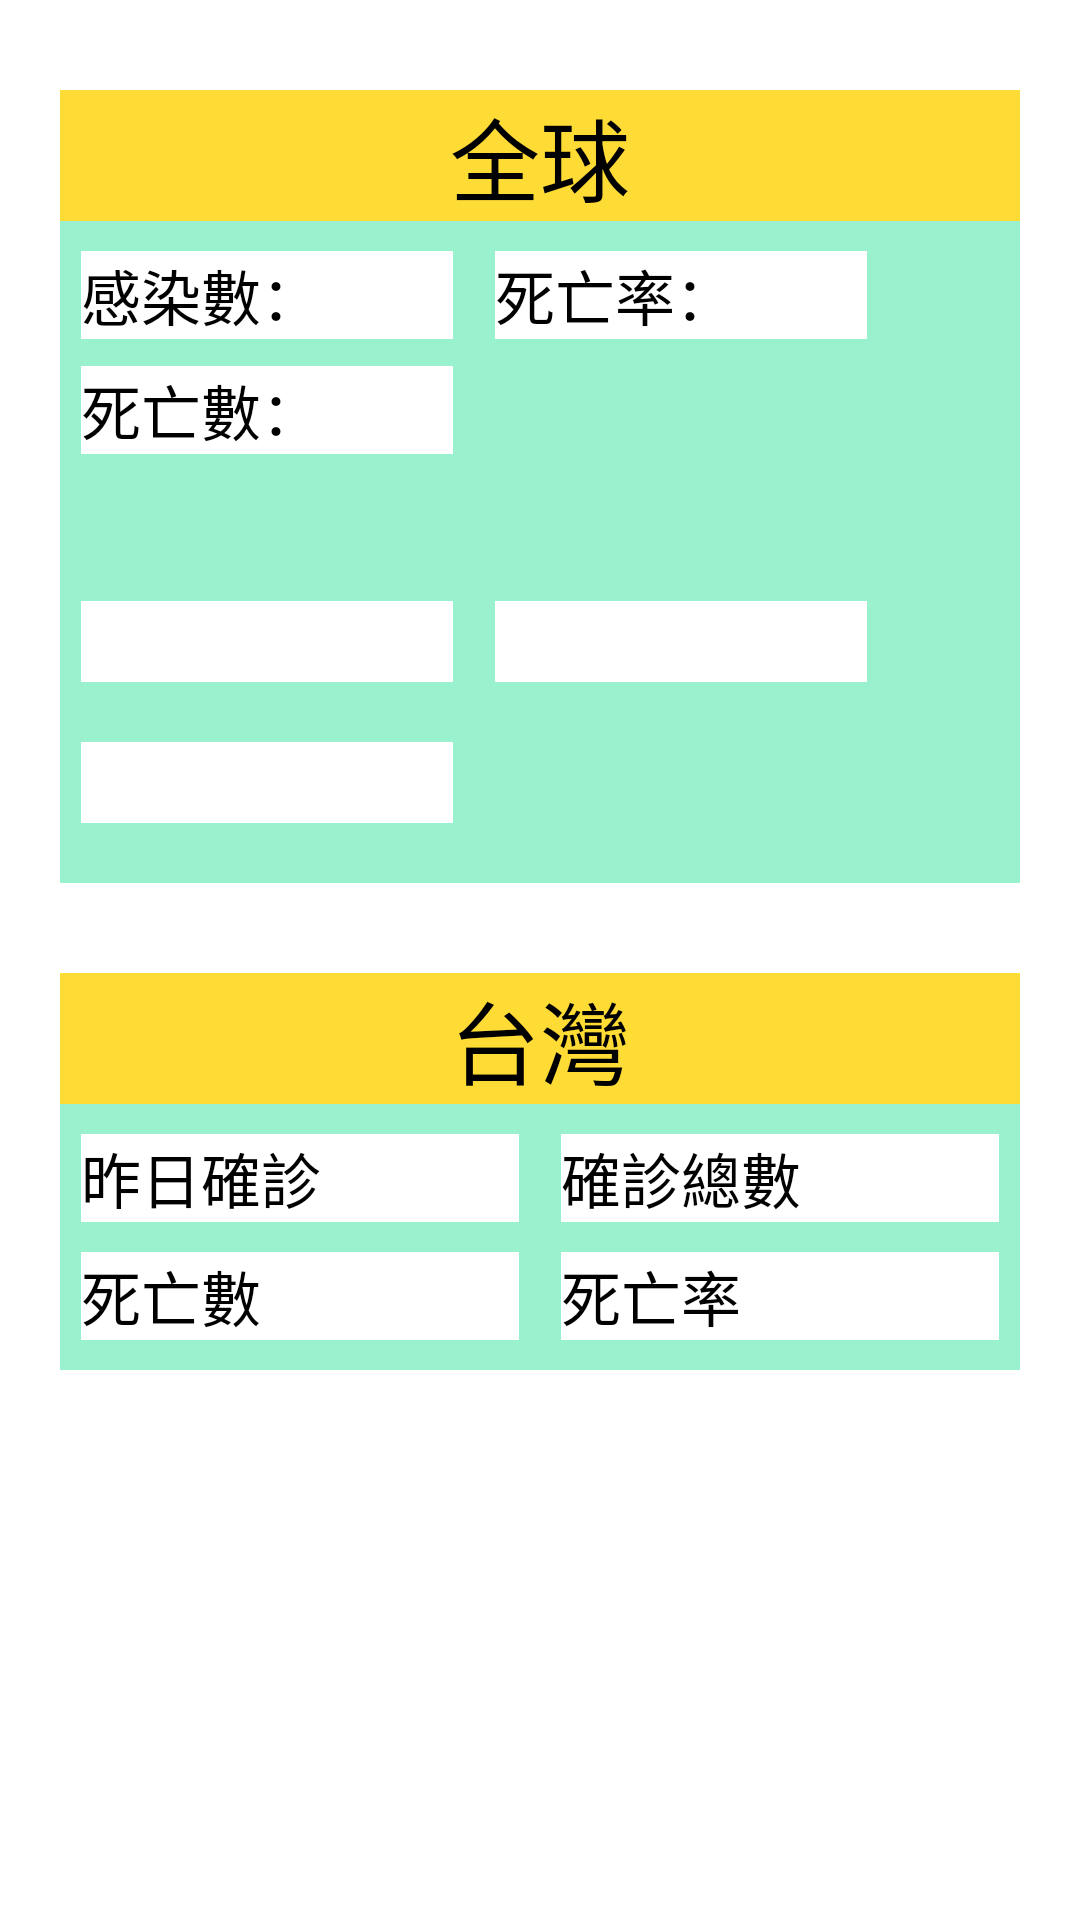

Produce the Android XML layout that renders to this screen, including the resource entries it uses.
<!-- AndroidManifest.xml: application theme Theme.NTPUAppFinal -->
<!-- res/layout/fragment_data.xml -->
<?xml version="1.0" encoding="utf-8"?>
<androidx.constraintlayout.widget.ConstraintLayout xmlns:android="http://schemas.android.com/apk/res/android"
    xmlns:app="http://schemas.android.com/apk/res-auto"
    xmlns:tools="http://schemas.android.com/tools"
    android:layout_width="match_parent"
    android:layout_height="match_parent"
    tools:context=".ui.data.DataFragment">


    <ScrollView
        android:layout_width="match_parent"
        android:layout_height="match_parent"
        tools:layout_editor_absoluteX="157dp"
        tools:layout_editor_absoluteY="326dp">


        <LinearLayout
            android:layout_width="match_parent"
            android:layout_height="match_parent"
            android:orientation="vertical"
            android:layout_marginLeft="20dp"
            android:layout_marginRight="20dp"
            tools:layout_editor_absoluteX="205dp"
            tools:layout_editor_absoluteY="297dp">

            <TableLayout
                android:layout_width="match_parent"
                android:layout_height="match_parent"
                android:stretchColumns="*"
                android:shrinkColumns="0"
                android:layout_marginTop="30dp"
                android:background="#6602DF82">

                <TableRow
                    android:layout_width="match_parent"
                    android:layout_height="match_parent"
                    android:layout_gravity="center"
                    android:background="#FFDC35	"
                    android:layout_marginBottom="10dp">
                    <TextView
                        android:text="全球"
                        android:textColor="@color/black"
                        android:layout_width="match_parent"
                        android:gravity="center"
                        android:textSize="30dp"
                        android:layout_span="3"
                        android:layout_column="0"/>
                </TableRow>

                <TableRow
                    android:layout_width="match_parent"
                    android:layout_height="match_parent"
                    android:gravity="left">
                    <TextView
                        android:id="@+id/g_case"
                        android:text="感染數："
                        android:textColor="@color/black"
                        android:layout_width="match_parent"
                        android:gravity="left"
                        android:textSize="20dp"
                        android:layout_column="0"
                        android:background="#FFFFFF"
                        android:layout_marginHorizontal="7dp"/>
                    <TextView
                        android:id="@+id/g_cfr"
                        android:text="死亡率："
                        android:textColor="@color/black"
                        android:layout_width="match_parent"
                        android:gravity="left"
                        android:textSize="20dp"
                        android:layout_column="0"
                        android:background="#FFFFFF"
                        android:layout_marginHorizontal="7dp"/>
                </TableRow>
                <TableRow
                    android:layout_width="match_parent"
                    android:layout_height="match_parent"
                    android:gravity="left"
                    android:layout_marginVertical="9dp">
                    <TextView
                        android:id="@+id/g_death"
                        android:text="死亡數："
                        android:textColor="@color/black"
                        android:layout_width="match_parent"
                        android:gravity="left"
                        android:textSize="20dp"
                        android:layout_marginHorizontal="7dp"
                        android:background="#FFFFFF"
                        android:layout_column="0"/>
                </TableRow>

                <TableRow
                    android:layout_width="match_parent"
                    android:layout_height="64dp"
                    android:layout_gravity="center"
                    android:layout_marginTop="20dp"
                    android:gravity="center">
                    <Spinner
                        android:id="@+id/choose_contry"
                        android:layout_width="match_parent"
                        android:spinnerMode="dropdown"
                        android:tooltipText="選擇國家"
                        android:layout_span="1"
                        android:background="#FFFFFF"
                        android:layout_marginHorizontal="20dp"></Spinner>
                </TableRow>
                <TableRow
                    android:layout_width="match_parent"
                    android:layout_height="64dp"
                    android:layout_gravity="center"
                    android:layout_marginTop="20dp">
                    <TextView
                        android:id="@+id/c_case"
                        android:text=""
                        android:textColor="@color/black"
                        android:layout_width="match_parent"
                        android:gravity="left"
                        android:textSize="20dp"
                        android:layout_marginHorizontal="7dp"
                        android:background="#FFFFFF"
                        android:layout_column="0"/>
                    <TextView
                        android:id="@+id/c_cfr"
                        android:text=""
                        android:textColor="@color/black"
                        android:layout_width="match_parent"
                        android:gravity="left"
                        android:textSize="20dp"
                        android:layout_marginHorizontal="7dp"
                        android:background="#FFFFFF"
                        android:layout_column="0"/>
                </TableRow>
                <TableRow
                    android:layout_width="match_parent"
                    android:layout_height="64dp"
                    android:layout_gravity="center"
                    android:layout_marginTop="20dp">
                    <TextView
                        android:id="@+id/c_death"
                        android:text=""
                        android:textColor="@color/black"
                        android:layout_width="match_parent"
                        android:gravity="left"
                        android:textSize="20dp"
                        android:layout_marginHorizontal="7dp"
                        android:background="#FFFFFF"
                        android:layout_column="0"/>
                </TableRow>
                <Space
                    android:layout_width="match_parent"
                    android:layout_height="20dp"
                    android:background="#7B7B7B"></Space>

            </TableLayout>

            <TableLayout
                android:layout_width="match_parent"
                android:layout_height="wrap_content"
                android:stretchColumns="*"
                android:shrinkColumns="0"
                android:layout_marginTop="30dp"
                android:background="#6602DF82">
                <TableRow
                    android:layout_width="match_parent"
                    android:layout_height="match_parent"
                    android:layout_gravity="center"
                    android:background="	#FFDC35	">
                    <TextView
                        android:text="台灣"
                        android:textColor="@color/black"
                        android:layout_width="match_parent"
                        android:gravity="center"
                        android:textSize="30dp"
                        android:layout_span="2"
                        android:layout_column="0"/>
                </TableRow>
                <TableRow
                    android:layout_width="match_parent"
                    android:layout_height="match_parent"
                    android:layout_marginVertical="10dp">
                    <TextView
                        android:id="@+id/t_case"
                        android:text="昨日確診"
                        android:textColor="@color/black"
                        android:layout_width="match_parent"
                        android:textSize="20dp"
                        android:layout_marginHorizontal="7dp"
                        android:background="#FFFFFF"/>
                    <TextView
                        android:id="@+id/tt_case"
                        android:text="確診總數"
                        android:textColor="@color/black"
                        android:layout_width="match_parent"
                        android:textSize="20dp"
                        android:layout_marginHorizontal="7dp"
                        android:background="#FFFFFF"/>
                </TableRow>
                <TableRow
                    android:layout_width="match_parent"
                    android:layout_height="match_parent"
                    android:layout_marginBottom="10dp">
                    <TextView
                        android:id="@+id/t_death"
                        android:text="死亡數"
                        android:textColor="@color/black"
                        android:layout_width="match_parent"
                        android:textSize="20dp"
                        android:layout_marginHorizontal="7dp"
                        android:background="#FFFFFF"/>
                    <TextView
                        android:id="@+id/t_cfr"
                        android:text="死亡率"
                        android:textColor="@color/black"
                        android:layout_width="match_parent"
                        android:textSize="20dp"
                        android:layout_marginHorizontal="7dp"
                        android:background="#FFFFFF"/>
                </TableRow>
            </TableLayout>


        </LinearLayout>
    </ScrollView>
</androidx.constraintlayout.widget.ConstraintLayout>
<!-- resources referenced by this layout -->
<resources>
  <!-- drawable bg: jpg bitmap (drawable, 146959 bytes) -->
  <style name="Theme.NTPUAppFinal" parent="Theme.MaterialComponents.DayNight.DarkActionBar">
          
          <item name="colorPrimary">@color/purple_500</item>
          <item name="colorPrimaryVariant">@color/purple_700</item>
          <item name="colorOnPrimary">@color/white</item>
          
          <item name="colorSecondary">@color/teal_200</item>
          <item name="colorSecondaryVariant">@color/teal_700</item>
          <item name="colorOnSecondary">@color/black</item>
          
          <item name="android:statusBarColor" tools:targetApi="l">?attr/colorPrimaryVariant</item>
          
      </style>
  <!-- not gathered from this repository: default colours our renderer supplied (Android Studio template values) -->
  <color name="purple_500">#FF6200EE</color>
  <color name="purple_700">#FF3700B3</color>
  <color name="teal_200">#FF03DAC5</color>
  <color name="teal_700">#FF018786</color>
  <color name="black">#FF000000</color>
  <color name="white">#FFFFFFFF</color>
</resources>
